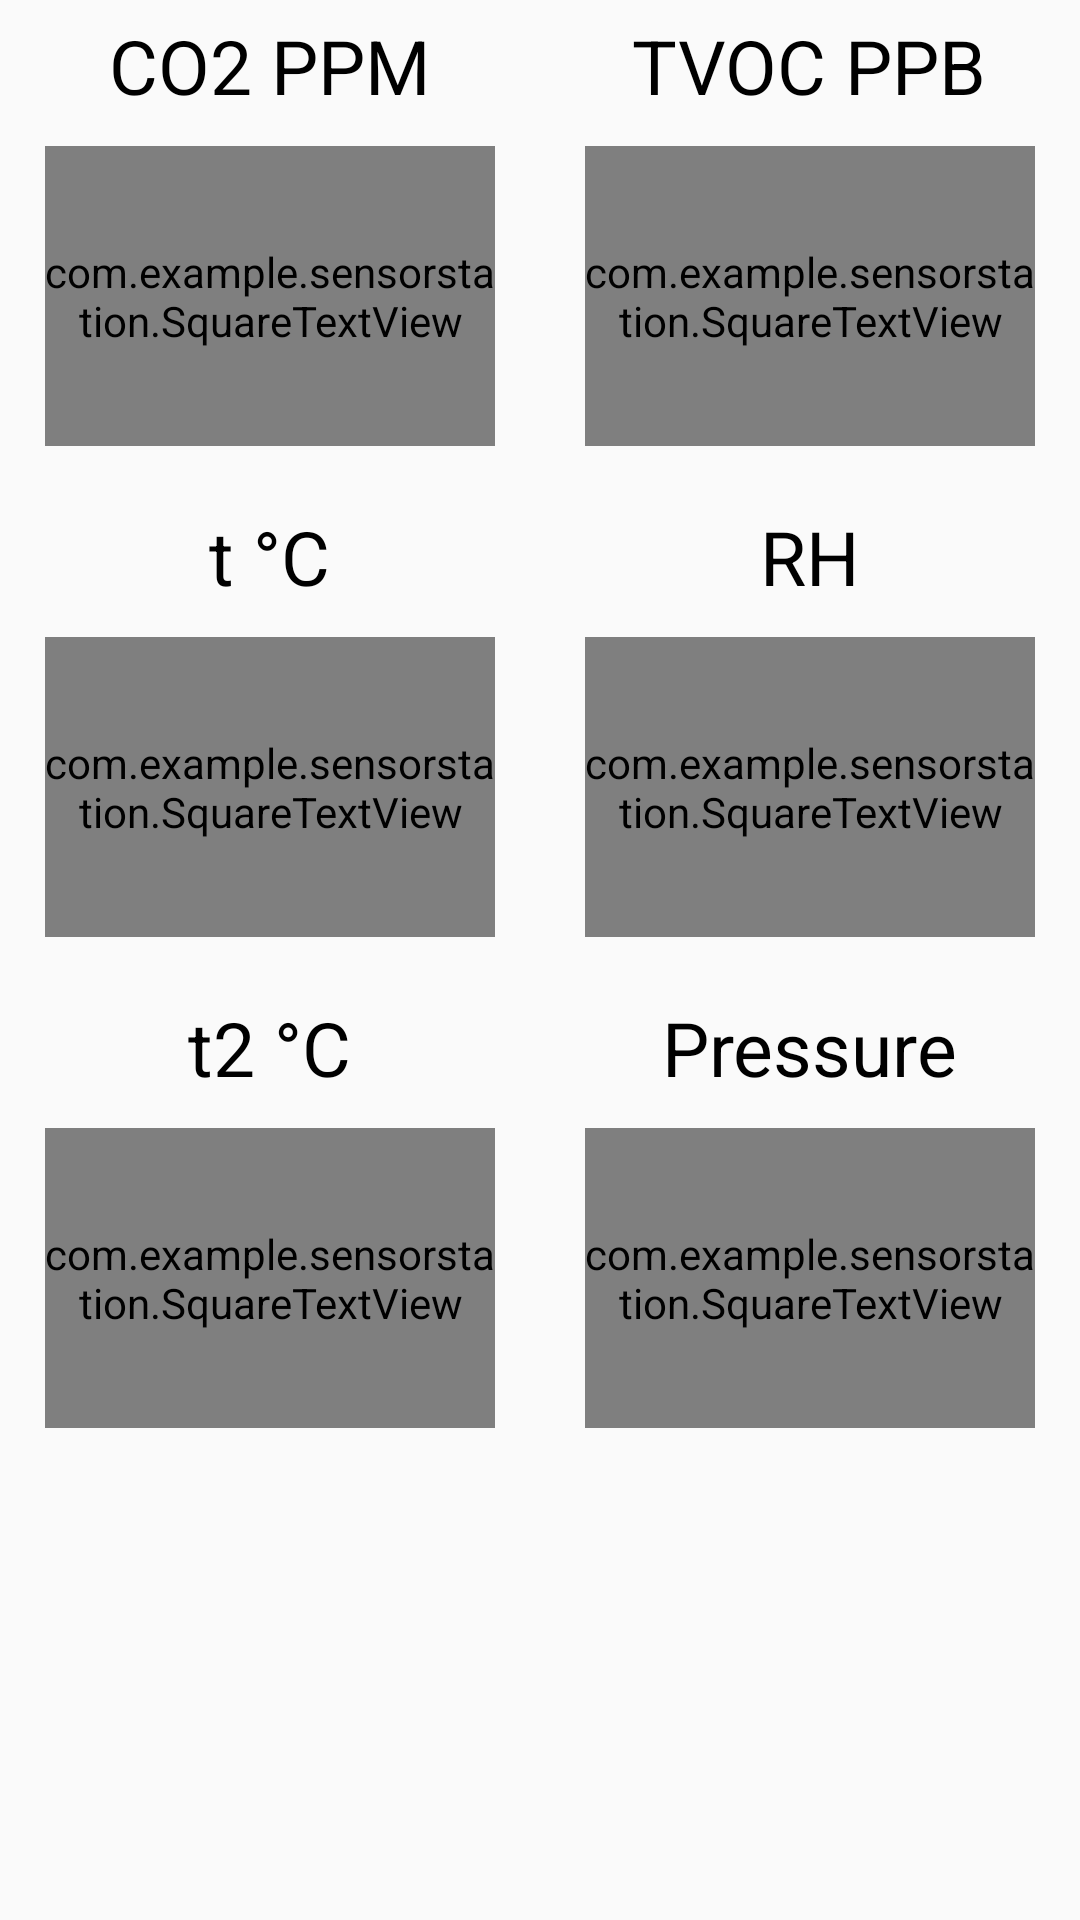

Reconstruct the res/layout file that produces this screen, plus the resources it refers to.
<!-- AndroidManifest.xml: application theme AppTheme -->
<!-- res/layout/activity_main.xml -->
<?xml version="1.0" encoding="utf-8"?>
<ScrollView xmlns:android="http://schemas.android.com/apk/res/android"
    android:id="@+id/main_root"
    android:layout_width="match_parent"
    android:layout_height="match_parent"
    android:fillViewport="true">
    <androidx.constraintlayout.widget.ConstraintLayout
        xmlns:app="http://schemas.android.com/apk/res-auto"
        xmlns:tools="http://schemas.android.com/tools"
        android:layout_width="match_parent"
        android:layout_height="wrap_content"
        tools:context=".MainActivity">
        <LinearLayout
            android:id="@+id/values1"
            style="@style/styleMeasFieldHorFrame"
            android:layout_width="match_parent"
            app:layout_constraintTop_toTopOf="parent">
            <LinearLayout
                android:id="@+id/view_CO2_frame"
                android:clickable="true"
                style="@style/styleMeasFieldFrame">
                <TextView
                    android:clickable="false"
                    style="@style/styleMeasFieldTitle"
                    android:text="CO2 PPM"/>
                <com.example.sensorstation.SquareTextView
                    android:clickable="false"
                    style="@style/styleMeasField"
                    android:id="@+id/CO2value"/>
            </LinearLayout>
            <LinearLayout
                android:id="@+id/view_TVOC_frame"
                style="@style/styleMeasFieldFrame">
                <TextView
                    style="@style/styleMeasFieldTitle"
                    android:text="TVOC PPB"/>
                <com.example.sensorstation.SquareTextView
                    android:id="@+id/TVOCvalue"
                    style="@style/styleMeasField"/>
            </LinearLayout>
        </LinearLayout>
        <LinearLayout
            style="@style/styleMeasFieldHorFrame"
            android:layout_width="match_parent"
            android:id="@+id/values2"
            app:layout_constraintTop_toBottomOf="@+id/values1">
            <LinearLayout
                android:id="@+id/view_T1_frame"
                style="@style/styleMeasFieldFrame">
                <TextView
                    style="@style/styleMeasFieldTitle"
                    android:layout_width="wrap_content"
                    android:text="t °C" />
                <com.example.sensorstation.SquareTextView
                    android:id="@+id/Tvalue"
                    style="@style/styleMeasField"/>
            </LinearLayout>
            <LinearLayout
                android:id="@+id/view_RH_frame"
                style="@style/styleMeasFieldFrame">
                <TextView
                    style="@style/styleMeasFieldTitle"
                    android:text="RH"/>
                <com.example.sensorstation.SquareTextView
                    android:id="@+id/Humvalue"
                    style="@style/styleMeasField"/>
            </LinearLayout>
        </LinearLayout>
        <LinearLayout
            style="@style/styleMeasFieldHorFrame"
            android:layout_width="match_parent"
            android:id="@+id/values3"
            app:layout_constraintTop_toBottomOf="@+id/values2">
            <LinearLayout
                android:id="@+id/view_T2_frame"
                style="@style/styleMeasFieldFrame">
                <TextView
                    style="@style/styleMeasFieldTitle"
                    android:text="t2 °C"/>
                <com.example.sensorstation.SquareTextView
                    android:id="@+id/Tvalue2"
                    style="@style/styleMeasField"/>
            </LinearLayout>
            <LinearLayout
                android:id="@+id/view_PR_frame"
                style="@style/styleMeasFieldFrame">
                <TextView
                    style="@style/styleMeasFieldTitle"
                    android:text="Pressure"/>
                <com.example.sensorstation.SquareTextView
                    android:id="@+id/PressValue"
                    style="@style/styleMeasField"/>
            </LinearLayout>
        </LinearLayout>
    </androidx.constraintlayout.widget.ConstraintLayout>
</ScrollView>
<!-- resources referenced by this layout -->
<resources>
  <style name="styleMeasField">
          <item name="android:layout_width">match_parent</item>
          <item name="android:layout_height">100dp</item>
          <item name="android:background">@drawable/circle</item>
          <item name="android:gravity">center</item>
          <item name="android:textColor">#ffffff</item>
          <item name="android:textSize">40sp</item>
          <item name="android:text">999</item>
          <item name="android:layout_margin">10dp</item>
      </style>
  <style name="styleMeasFieldFrame">
          <item name="android:clickable">true</item>
          <item name="android:orientation">vertical</item>
          <item name="android:padding">5dp</item>
          <item name="android:layout_width">0dp</item>
          <item name="android:layout_height">wrap_content</item>
          <item name="android:layout_weight">0.5</item>
          <item name="android:gravity">center</item>
      </style>
  <style name="styleMeasFieldHorFrame">
          <item name="android:orientation">horizontal</item>
          <item name="android:layout_height">wrap_content</item>
      </style>
  <style name="styleMeasFieldTitle">
          <item name="android:layout_width">wrap_content</item>
          <item name="android:layout_height">wrap_content</item>
          <item name="android:layout_gravity">center</item>
          <item name="android:textColor">#000000</item>
          <item name="android:textSize">25sp</item>
      </style>
  <style name="AppTheme" parent="Theme.AppCompat.Light.DarkActionBar">
          
          <item name="colorPrimary">@color/colorPrimary</item>
          <item name="colorPrimaryDark">@color/colorPrimaryDark</item>
          <item name="colorAccent">@color/colorAccent</item>
          <item name="preferenceTheme">@style/PreferenceThemeOverlay</item>
      </style>
  <!-- drawable circle (drawable-v24) -->
  <?xml version="1.0" encoding="utf-8"?>
  
  <ripple xmlns:android="http://schemas.android.com/apk/res/android"
      android:color="#717171">
      <item>
          <shape android:shape="oval">
              <solid android:color="#4CAF50" />
          </shape>
      </item>
  </ripple>
  <color name="colorPrimary">#6200EE</color>
  <color name="colorPrimaryDark">#3700B3</color>
  <color name="colorAccent">#03DAC5</color>
</resources>
